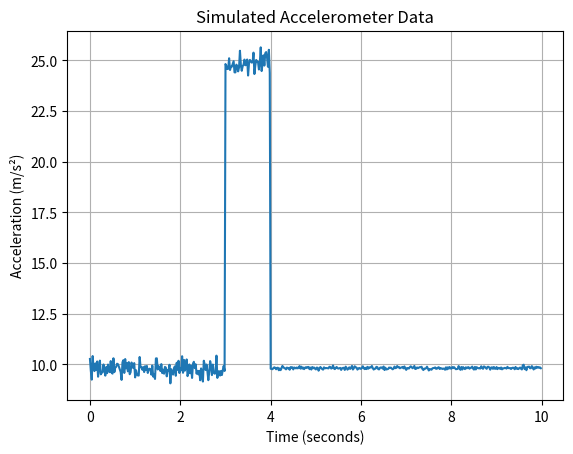
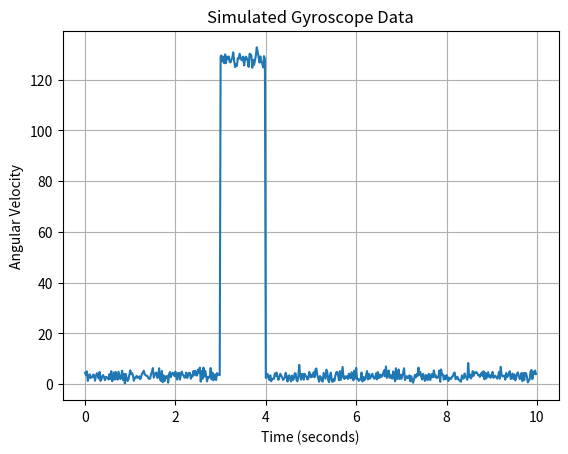

Here is the Python script that generated these plots, in order:
import numpy as np
import matplotlib.pyplot as plt


# 1. Basic simulation settings


duration = 10
sampling_rate = 50

t = np.arange(0, duration, 1 / sampling_rate)


# 2. Simulate accelerometer data


# Normal acceleration due to gravity
ax = np.zeros(len(t))
ay = np.zeros(len(t))
az = np.ones(len(t)) * 9.81

# Small normal movement variations
ax += np.random.normal(0, 0.3, len(t))
ay += np.random.normal(0, 0.3, len(t))
az += np.random.normal(0, 0.3, len(t))

# Fall event between 3 and 4 seconds
fall_start = int(3 * sampling_rate)
fall_end = int(4 * sampling_rate)

# Simulate sudden impact
az[fall_start:fall_end] += 15


# 3. Simulate post-fall inactivity


inactivity_start = int(4 * sampling_rate)

ax[inactivity_start:] = np.random.normal(
    0, 0.05, len(t) - inactivity_start
)

ay[inactivity_start:] = np.random.normal(
    0, 0.05, len(t) - inactivity_start
)

az[inactivity_start:] = 9.81 + np.random.normal(
    0, 0.05, len(t) - inactivity_start
)


# 4. Calculate total acceleration


acceleration_magnitude = np.sqrt(
    ax**2 + ay**2 + az**2
)


# 5. Simulate gyroscope data


# Small angular movement during normal activity
gx = np.random.normal(0, 2, len(t))
gy = np.random.normal(0, 2, len(t))
gz = np.random.normal(0, 2, len(t))

# Simulate sudden orientation change during the fall
gx[fall_start:fall_end] += 100
gy[fall_start:fall_end] += 80


# 6. Calculate gyroscope magnitude


gyro_magnitude = np.sqrt(
    gx**2 + gy**2 + gz**2
)


# 7. Detect sudden impact


impact_threshold = 20

impact_indices = np.where(
    acceleration_magnitude > impact_threshold
)[0]

if len(impact_indices) > 0:
    impact_detected = True
    print("Impact detected!")
else:
    impact_detected = False
    print("No impact detected.")


# 8. Detect sudden orientation change


gyro_threshold = 50

orientation_indices = np.where(
    gyro_magnitude > gyro_threshold
)[0]

if len(orientation_indices) > 0:
    orientation_detected = True
    print("Sudden orientation change detected!")
else:
    orientation_detected = False
    print("No significant orientation change detected.")


# 9. Detect post-fall inactivity


inactivity_threshold = 0.2

post_fall_movement = np.std(
    acceleration_magnitude[inactivity_start:]
)

if post_fall_movement < inactivity_threshold:
    inactivity_detected = True
    print("Post-fall inactivity detected!")
else:
    inactivity_detected = False
    print("Normal movement detected after impact.")


# 10. Final fall decision


if (
    impact_detected
    and orientation_detected
    and inactivity_detected
):
    print("Fall detected!")
else:
    print("No fall detected.")


# 11. Plot accelerometer data


plt.figure()

plt.plot(
    t,
    acceleration_magnitude
)

plt.xlabel("Time (seconds)")
plt.ylabel("Acceleration (m/s²)")
plt.title("Simulated Accelerometer Data")
plt.grid()

plt.show()


# 12. Plot gyroscope data


plt.figure()

plt.plot(
    t,
    gyro_magnitude
)

plt.xlabel("Time (seconds)")
plt.ylabel("Angular Velocity")
plt.title("Simulated Gyroscope Data")
plt.grid()

plt.show()
